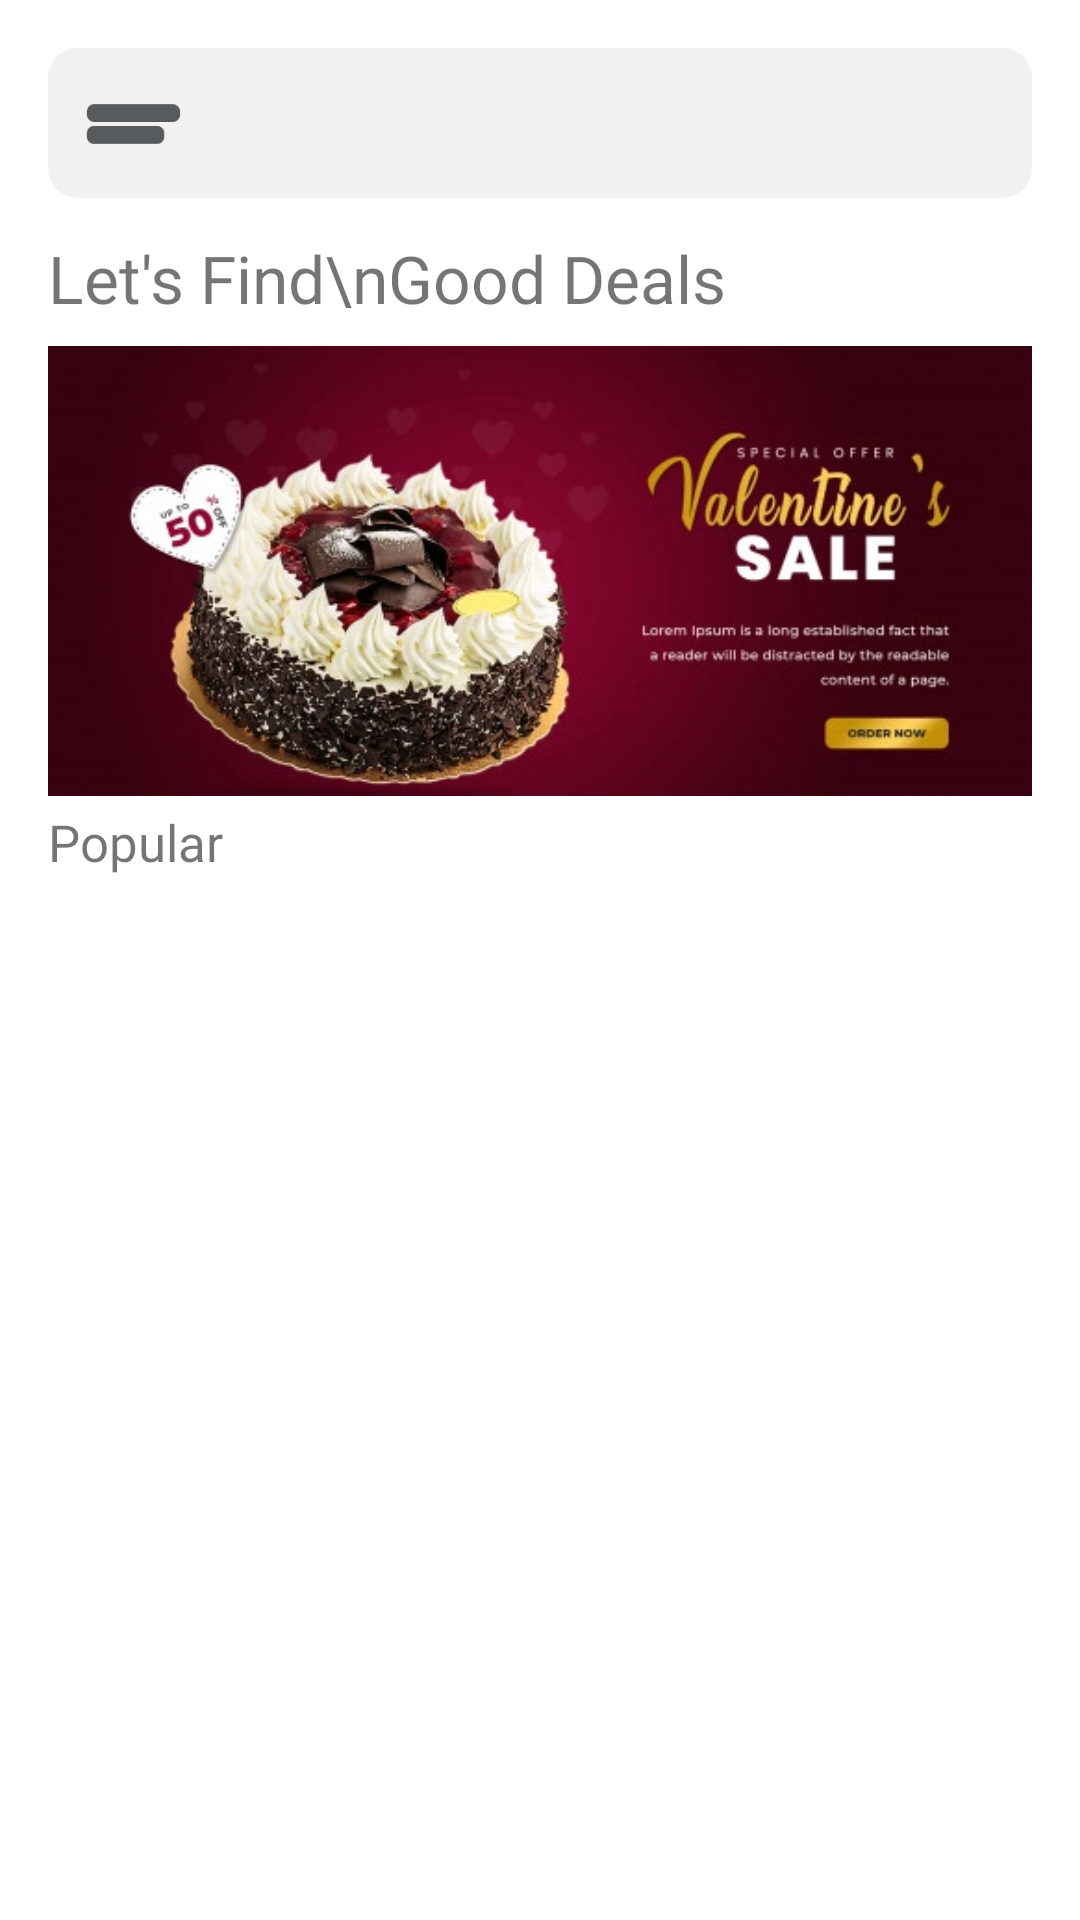

Write the Android layout XML for this screen, with the resource values it uses.
<!-- AndroidManifest.xml: application theme NoActionBar -->
<!-- res/layout/activity_offers_main.xml -->
<?xml version="1.0" encoding="utf-8"?>
<LinearLayout
    xmlns:android="http://schemas.android.com/apk/res/android"
    xmlns:app="http://schemas.android.com/apk/res-auto"
    xmlns:tools="http://schemas.android.com/tools"
    android:layout_width="match_parent"
    android:layout_height="match_parent"
    android:background="@color/white"
    android:id="@+id/parent"
    android:orientation="vertical">


    <androidx.constraintlayout.widget.ConstraintLayout
        android:id="@+id/constraintLayout"
        android:layout_width="match_parent"
        android:layout_height="50dp"
        android:layout_marginStart="16dp"
        android:layout_marginLeft="16dp"
        android:layout_marginTop="16dp"
        android:layout_marginEnd="16dp"
        android:layout_marginRight="16dp"
        android:background="@drawable/ash_color_background"
        app:layout_constraintEnd_toEndOf="parent"
        app:layout_constraintStart_toStartOf="parent"
        app:layout_constraintTop_toTopOf="parent">


        <ImageView
            android:id="@+id/navigation_drawer_icon"
            android:layout_width="40dp"
            android:layout_height="0dp"
            android:layout_marginStart="8dp"
            android:layout_marginLeft="8dp"
            android:src="@drawable/navigation_drawer_icon"
            app:layout_constraintBottom_toBottomOf="parent"
            app:layout_constraintStart_toStartOf="parent"
            app:layout_constraintTop_toTopOf="parent" />


    </androidx.constraintlayout.widget.ConstraintLayout>


    <TextView
        android:id="@+id/textView"
        android:layout_width="match_parent"
        android:layout_height="wrap_content"
        android:layout_marginStart="16dp"
        android:layout_marginLeft="16dp"
        android:layout_marginTop="12dp"
        android:layout_marginEnd="16dp"
        android:layout_marginRight="16dp"
        android:fontFamily="@font/gilroy"
        android:maxLines="2"
        android:text="Let's Find\nGood Deals"
        android:textSize="22sp"
        app:layout_constraintEnd_toEndOf="parent"
        app:layout_constraintStart_toStartOf="parent"
        app:layout_constraintTop_toBottomOf="@+id/constraintLayout" />

    <ImageView
        android:id="@+id/foodList"
        android:layout_width="match_parent"
        android:layout_height="150dp"
        android:layout_marginStart="16dp"
        android:layout_marginLeft="16dp"
        android:layout_marginTop="8dp"
        android:layout_marginEnd="16dp"
        android:layout_marginRight="16dp"
        android:layout_marginBottom="4dp"
        android:scaleType="centerCrop"
        android:src="@drawable/offer_banner"
        app:layout_constraintBottom_toTopOf="@+id/guideline"
        app:layout_constraintEnd_toEndOf="parent"
        app:layout_constraintHorizontal_bias="0.0"
        app:layout_constraintStart_toStartOf="parent"
        app:layout_constraintTop_toBottomOf="@+id/textView" />


    <TextView
        android:id="@+id/textView2"
        android:layout_width="match_parent"
        android:layout_height="wrap_content"
        android:layout_marginStart="16dp"
        android:layout_marginLeft="16dp"
        android:layout_marginEnd="16dp"
        android:layout_marginRight="16dp"
        android:fontFamily="@font/gilroy"
        android:text="Popular"
        android:textSize="17sp"
        app:layout_constraintEnd_toEndOf="parent"
        app:layout_constraintStart_toStartOf="parent"
        app:layout_constraintTop_toTopOf="@+id/guideline" />


    <androidx.recyclerview.widget.RecyclerView
        android:layout_width="match_parent"
        android:layout_height="match_parent"
        android:layout_marginTop="8dp"
        android:id="@+id/offersRecycleView"/>







</LinearLayout>
<!-- resources referenced by this layout -->
<resources>
  <color name="white">#FFFFFF</color>
  <!-- drawable ash_color_background (drawable) -->
  <?xml version="1.0" encoding="utf-8"?>
  <shape xmlns:android="http://schemas.android.com/apk/res/android"
      android:shape="rectangle">
  
      <solid android:color="@color/ash"/>
      <corners android:radius="10dp"/>
  
  
  </shape>
  <!-- drawable navigation_drawer_icon: png bitmap (drawable, 18246 bytes) -->
  <!-- drawable offer_banner: png bitmap (drawable, 202422 bytes) -->
  <style name="NoActionBar" parent="Theme.AppCompat.Light.NoActionBar">
          
          <item name="colorPrimary">@color/colorPrimary</item>
          <item name="colorPrimaryDark">@color/colorPrimaryDark</item>
          <item name="colorAccent">@color/colorAccent</item>
          <item name="android:windowFullscreen">true</item>
      </style>
  <color name="ash">#F1F1F1</color>
  <color name="colorPrimary">#FE724C</color>
  <color name="colorPrimaryDark">#FE724C</color>
  <color name="colorAccent">#FE724C</color>
</resources>
